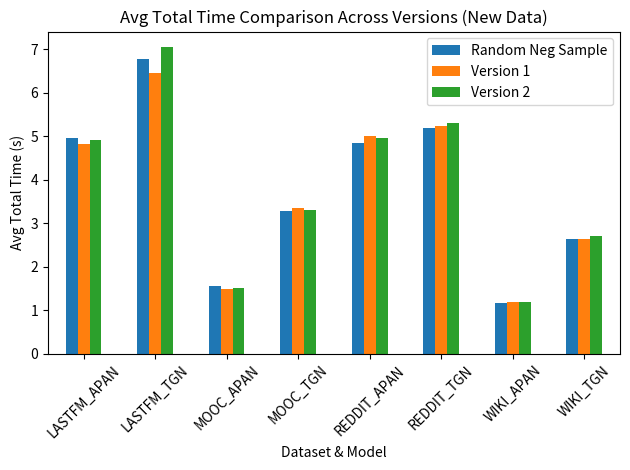

The matplotlib source for this figure: (Note: this script raises an exception after producing the figure.)
import matplotlib


matplotlib.use("Agg")  # use the non-interactive Agg backend
import matplotlib.pyplot as plt
import pandas as pd


# 准备新的 Avg Total Time 数据
time_data = {
    "Random Neg Sample": [4.96, 6.77, 1.56, 3.29, 4.85, 5.20, 1.16, 2.64],
    "Version 1": [4.83, 6.46, 1.48, 3.36, 5.02, 5.24, 1.19, 2.65],
    "Version 2": [4.92, 7.06, 1.50, 3.30, 4.96, 5.31, 1.18, 2.70],
}

index = [
    "LASTFM_APAN",
    "LASTFM_TGN",
    "MOOC_APAN",
    "MOOC_TGN",
    "REDDIT_APAN",
    "REDDIT_TGN",
    "WIKI_APAN",
    "WIKI_TGN",
]

df_time = pd.DataFrame(time_data, index=index)

# 绘制柱状图
ax = df_time.plot(kind="bar", rot=45)
ax.set_ylabel("Avg Total Time (s)")
ax.set_xlabel("Dataset & Model")
ax.set_title("Avg Total Time Comparison Across Versions (New Data)")
plt.tight_layout()

# 保存图表以供本地查看
output_path = "avg_time_comparison_new.png"
plt.savefig(output_path, dpi=300, bbox_inches="tight")
logger.debug(f"Figure saved to {output_path}")
